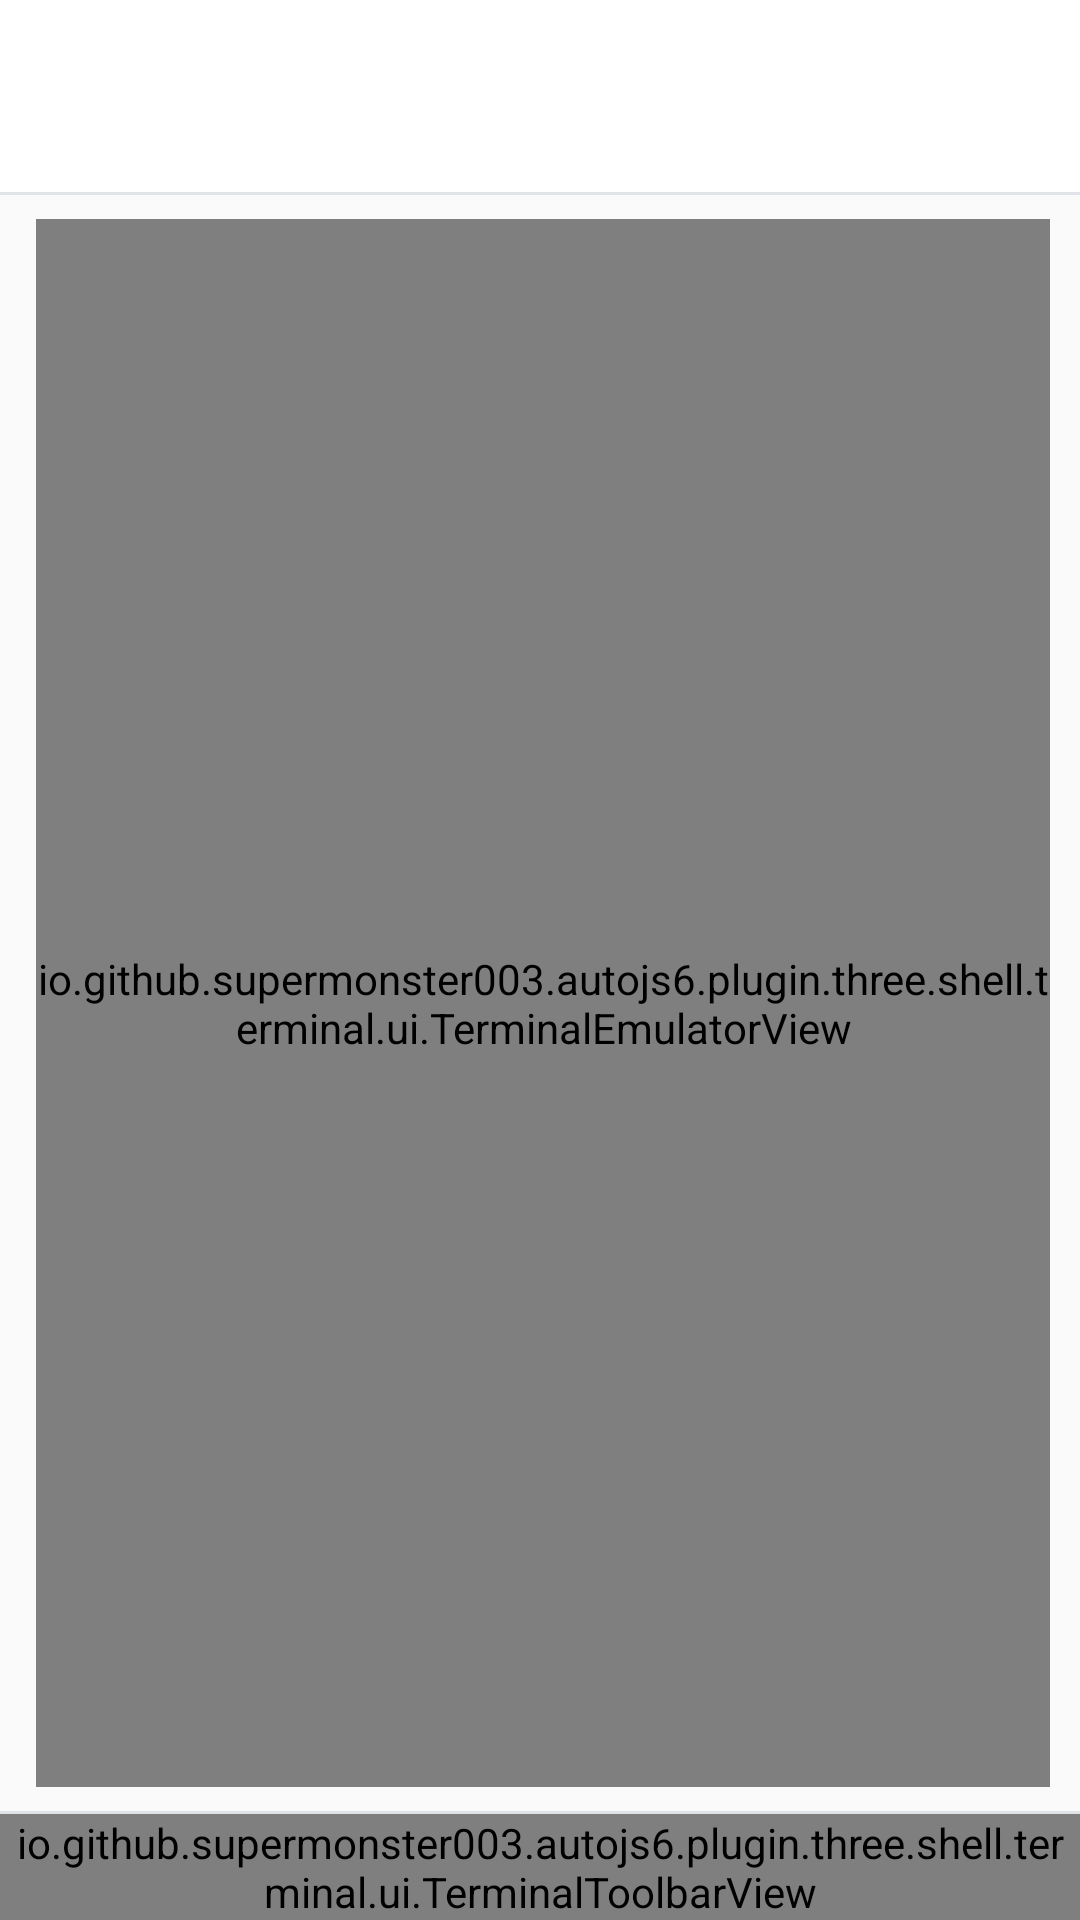

Here is an Android app screen rendered from its layout file. Give the layout XML and the strings, colors and styles it references.
<!-- AndroidManifest.xml: activity theme Theme.ThreeShellTerminal.Terminal -->
<!-- res/layout/activity_terminal.xml -->
<?xml version="1.0" encoding="utf-8"?>
<LinearLayout
    xmlns:android="http://schemas.android.com/apk/res/android"
    xmlns:app="http://schemas.android.com/apk/res-auto"
    android:id="@+id/root"
    android:layout_width="match_parent"
    android:layout_height="match_parent"
    android:background="@color/terminal_background"
    android:orientation="vertical">

    
    <View
        android:id="@+id/status_bar_spacer"
        android:layout_width="match_parent"
        android:layout_height="0dp"
        android:background="@color/surface" />

    <com.google.android.material.appbar.MaterialToolbar
        android:id="@+id/toolbar"
        android:layout_width="match_parent"
        android:layout_height="?attr/actionBarSize"
        android:background="@color/surface"
        app:subtitleTextAppearance="@style/TextAppearance.ThreeShellTerminal.ToolbarSubtitle"
        app:titleTextAppearance="@style/TextAppearance.ThreeShellTerminal.ToolbarTitle" />

    <View
        android:layout_width="match_parent"
        android:layout_height="1dp"
        android:background="@color/divider" />

    <FrameLayout
        android:id="@+id/terminal_container"
        android:layout_width="match_parent"
        android:layout_height="0dp"
        android:layout_weight="1"
        android:background="@color/terminal_background"
        android:paddingStart="12dp"
        android:paddingTop="8dp"
        android:paddingEnd="10dp"
        android:paddingBottom="8dp">

        <io.github.supermonster003.autojs6.plugin.three.shell.terminal.ui.TerminalEmulatorView
            android:id="@id/terminal"
            android:layout_width="match_parent"
            android:layout_height="match_parent" />

    </FrameLayout>

    <include
        android:id="@+id/storage_banner"
        layout="@layout/include_terminal_banner" />

    <include
        android:id="@+id/node_banner"
        layout="@layout/include_terminal_banner" />

    <View
        android:layout_width="match_parent"
        android:layout_height="1dp"
        android:background="@color/divider" />

    <io.github.supermonster003.autojs6.plugin.three.shell.terminal.ui.TerminalToolbarView
        android:id="@+id/key_bar"
        android:layout_width="match_parent"
        android:layout_height="wrap_content"
        android:background="@color/surface" />

</LinearLayout>
<!-- res/layout/include_terminal_banner.xml (included above) -->
<?xml version="1.0" encoding="utf-8"?>
<LinearLayout
    xmlns:android="http://schemas.android.com/apk/res/android"
    xmlns:app="http://schemas.android.com/apk/res-auto"
    android:id="@+id/banner_root"
    android:layout_width="match_parent"
    android:layout_height="wrap_content"
    android:background="@color/surface"
    android:gravity="center_vertical"
    android:orientation="horizontal"
    android:paddingStart="12dp"
    android:paddingTop="6dp"
    android:paddingEnd="4dp"
    android:paddingBottom="6dp"
    android:visibility="gone">

    <TextView
        android:id="@+id/banner_text"
        android:layout_width="0dp"
        android:layout_height="wrap_content"
        android:layout_weight="1"
        android:textColor="@color/text_color_secondary"
        android:textSize="12sp" />

    <TextView
        android:id="@+id/banner_secondary_action"
        android:layout_width="wrap_content"
        android:layout_height="wrap_content"
        android:background="?attr/selectableItemBackgroundBorderless"
        android:gravity="center"
        android:minHeight="36dp"
        android:paddingHorizontal="10dp"
        android:paddingVertical="8dp"
        android:textSize="13sp"
        android:textStyle="bold"
        android:visibility="gone" />

    <TextView
        android:id="@+id/banner_action"
        android:layout_width="wrap_content"
        android:layout_height="wrap_content"
        android:background="?attr/selectableItemBackgroundBorderless"
        android:gravity="center"
        android:minHeight="36dp"
        android:paddingHorizontal="10dp"
        android:paddingVertical="8dp"
        android:textSize="13sp"
        android:textStyle="bold"
        android:visibility="gone" />

    <ImageView
        android:id="@+id/banner_close"
        android:layout_width="36dp"
        android:layout_height="36dp"
        android:background="?attr/selectableItemBackgroundBorderless"
        android:contentDescription="@string/terminal_action_close"
        android:padding="8dp"
        android:src="@drawable/ic_close_24dp"
        app:tint="@color/text_color_primary" />

</LinearLayout>
<!-- resources referenced by this layout -->
<resources>
  <color name="divider">#E0E3E7</color>
  <color name="surface">#FFFFFF</color>
  <color name="terminal_background">#FAFAFA</color>
  <color name="text_color_primary">#1D1B20</color>
  <color name="text_color_secondary">#5F6368</color>
  <string name="terminal_action_close">Close</string>
  <style name="TextAppearance.ThreeShellTerminal.ToolbarSubtitle" parent="TextAppearance.Material3.BodyMedium">
          <item name="android:textSize">13sp</item>
      </style>
  <style name="TextAppearance.ThreeShellTerminal.ToolbarTitle" parent="TextAppearance.Material3.TitleLarge">
          <item name="android:textSize">20sp</item>
          <item name="android:fontFamily">sans-serif-medium</item>
      </style>
  <style name="Theme.ThreeShellTerminal.Terminal">
          <item name="android:windowDrawsSystemBarBackgrounds">true</item>
          <item name="android:statusBarColor">@android:color/transparent</item>
          <item name="android:windowBackground">@color/terminal_background</item>
      </style>
</resources>
